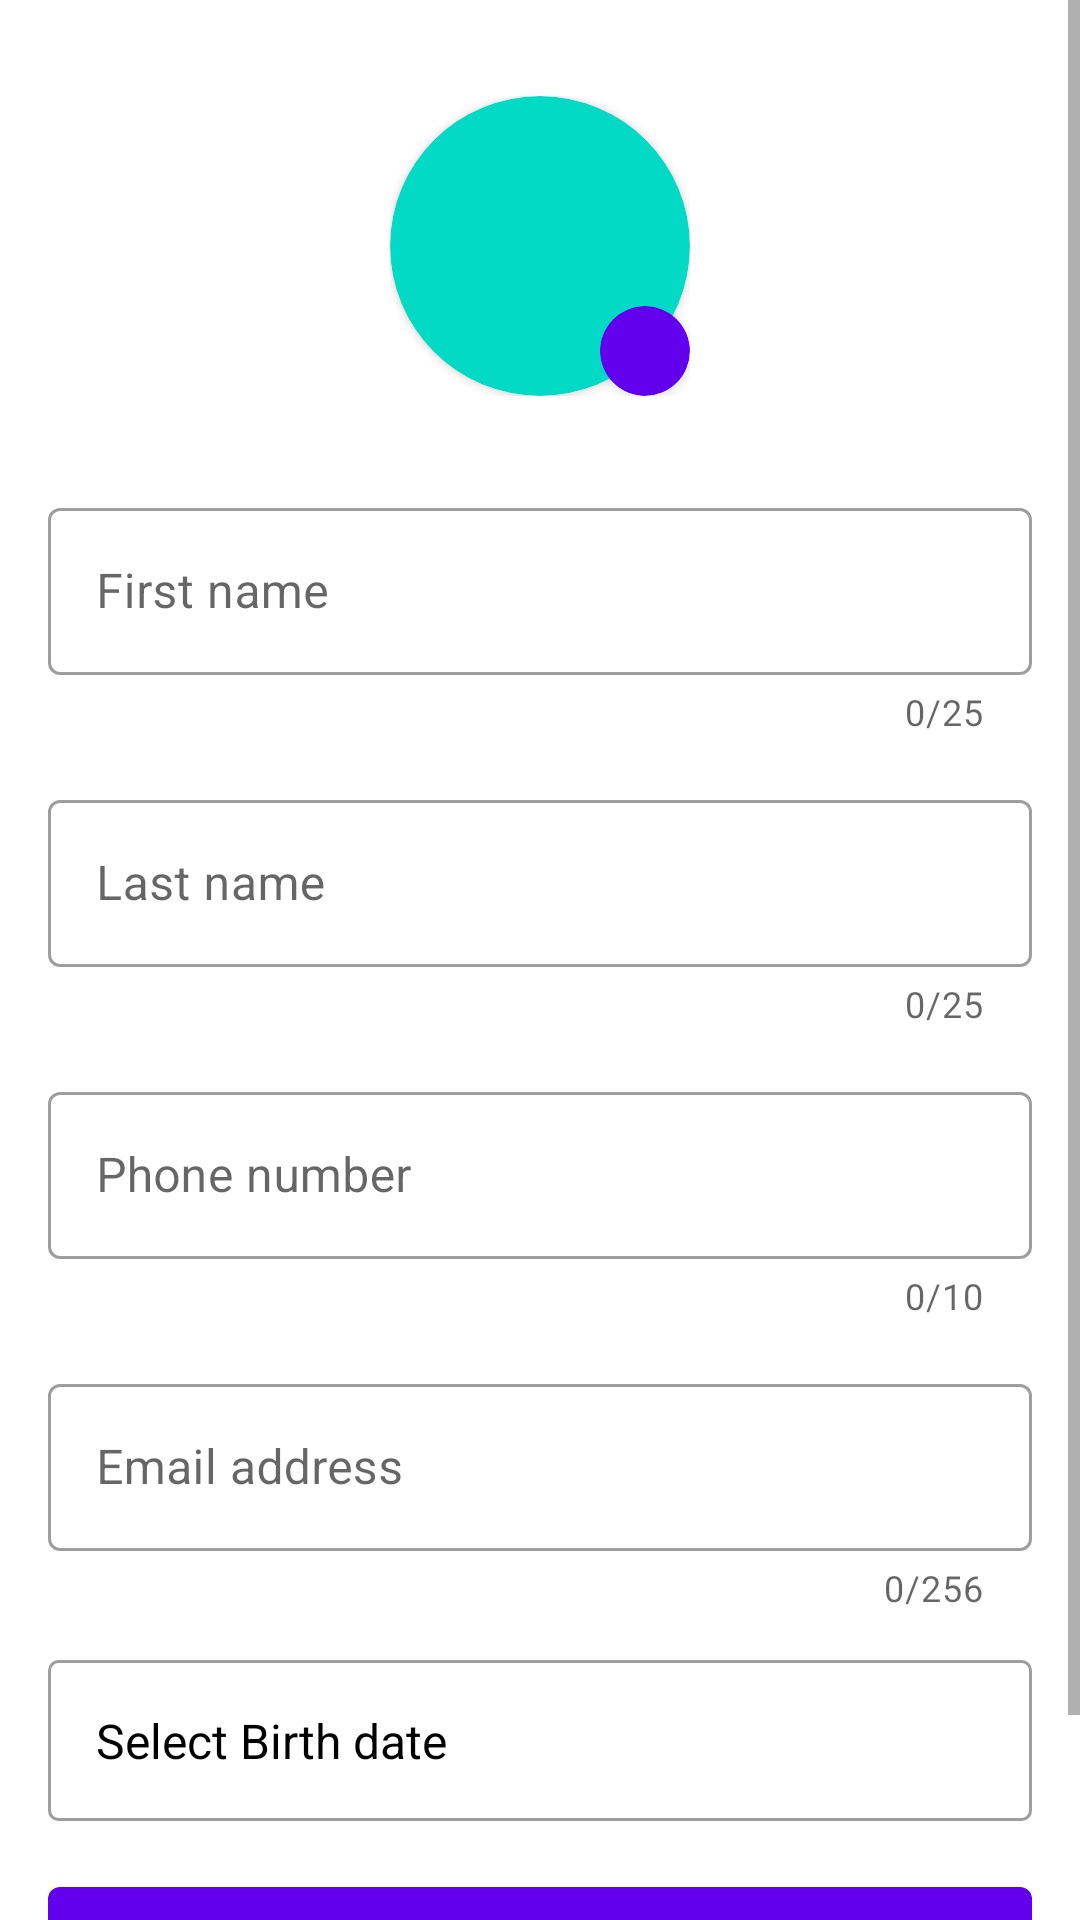

Reconstruct the res/layout file that produces this screen, plus the resources it refers to.
<!-- AndroidManifest.xml: application theme AppTheme -->
<!-- res/layout/activity_contact.xml -->
<?xml version="1.0" encoding="utf-8"?>
<ScrollView xmlns:android="http://schemas.android.com/apk/res/android"
    xmlns:app="http://schemas.android.com/apk/res-auto"
    xmlns:tools="http://schemas.android.com/tools"
    android:layout_width="match_parent"
    android:layout_height="match_parent"
    android:fillViewport="true">

    <androidx.constraintlayout.widget.ConstraintLayout
        android:layout_width="match_parent"
        android:layout_height="wrap_content"
        android:padding="16dp"
        tools:context=".activities.contact_activity.ContactActivity">

        <ProgressBar
            android:id="@+id/pb_contact_progressbar"
            android:layout_width="wrap_content"
            android:layout_height="wrap_content"
            android:visibility="gone"
            app:layout_constraintBottom_toBottomOf="parent"
            app:layout_constraintEnd_toEndOf="parent"
            app:layout_constraintStart_toStartOf="parent"
            app:layout_constraintTop_toTopOf="parent" />

        <RelativeLayout
            android:id="@+id/fl_image_container"
            android:layout_width="100dp"
            android:layout_height="100dp"
            android:layout_marginTop="16dp"
            app:layout_constraintEnd_toEndOf="parent"
            app:layout_constraintStart_toStartOf="parent"
            app:layout_constraintTop_toTopOf="parent">

            <androidx.cardview.widget.CardView
                android:id="@+id/cv_contact_avatar"
                android:layout_width="match_parent"
                android:layout_height="match_parent"
                android:foreground="?android:attr/selectableItemBackground"
                app:cardBackgroundColor="@color/colorAccent"
                app:cardCornerRadius="50dp">

                <androidx.appcompat.widget.AppCompatImageView
                    android:id="@+id/iv_contact_avatar"
                    android:layout_width="match_parent"
                    android:layout_height="match_parent"
                    android:scaleType="centerCrop"
                    android:src="@drawable/ic_person_white_24dp" />

            </androidx.cardview.widget.CardView>

            <androidx.cardview.widget.CardView
                android:id="@+id/cv_contact_edit_avatar"
                android:layout_width="30dp"
                android:layout_height="30dp"
                android:layout_alignParentEnd="true"
                android:layout_alignParentBottom="true"
                android:clickable="true"
                android:focusable="true"
                android:foreground="?android:attr/selectableItemBackground"
                app:cardBackgroundColor="@color/colorPrimary"
                app:cardCornerRadius="50dp">

                <androidx.appcompat.widget.AppCompatImageView
                    android:layout_width="match_parent"
                    android:layout_height="match_parent"
                    android:padding="8dp"
                    android:scaleType="centerCrop"
                    app:srcCompat="@drawable/ic_edit_white_24dp" />

            </androidx.cardview.widget.CardView>

        </RelativeLayout>

        <com.google.android.material.textfield.TextInputLayout
            android:id="@+id/til_first_name"
            style="@style/Widget.MaterialComponents.TextInputLayout.OutlinedBox"
            android:layout_width="match_parent"
            android:layout_height="wrap_content"
            android:layout_marginTop="32dp"
            android:hint="@string/first_name"
            app:counterEnabled="true"
            app:counterMaxLength="25"
            app:layout_constraintEnd_toEndOf="parent"
            app:layout_constraintStart_toStartOf="parent"
            app:layout_constraintTop_toBottomOf="@id/fl_image_container">

            <com.google.android.material.textfield.TextInputEditText
                android:id="@+id/edt_first_name"
                android:layout_width="match_parent"
                android:layout_height="wrap_content"
                android:inputType="text"
                android:maxLength="25"
                android:maxLines="1" />
        </com.google.android.material.textfield.TextInputLayout>

        <com.google.android.material.textfield.TextInputLayout
            android:id="@+id/til_last_name"
            style="@style/Widget.MaterialComponents.TextInputLayout.OutlinedBox"
            android:layout_width="match_parent"
            android:layout_height="wrap_content"
            android:layout_marginTop="16dp"
            android:hint="@string/last_name"
            app:counterEnabled="true"
            app:counterMaxLength="25"
            app:layout_constraintEnd_toEndOf="parent"
            app:layout_constraintStart_toStartOf="parent"
            app:layout_constraintTop_toBottomOf="@id/til_first_name">

            <com.google.android.material.textfield.TextInputEditText
                android:id="@+id/edt_last_name"
                android:layout_width="match_parent"
                android:layout_height="wrap_content"
                android:inputType="text"
                android:maxLength="25"
                android:maxLines="1" />
        </com.google.android.material.textfield.TextInputLayout>

        <com.google.android.material.textfield.TextInputLayout
            android:id="@+id/til_phone_number"
            style="@style/Widget.MaterialComponents.TextInputLayout.OutlinedBox"
            android:layout_width="match_parent"
            android:layout_height="wrap_content"
            android:layout_marginTop="16dp"
            android:hint="@string/phone_number"
            app:counterEnabled="true"
            app:counterMaxLength="10"
            app:layout_constraintEnd_toEndOf="parent"
            app:layout_constraintStart_toStartOf="parent"
            app:layout_constraintTop_toBottomOf="@id/til_last_name">

            <com.google.android.material.textfield.TextInputEditText
                android:id="@+id/edt_phone_number"
                android:layout_width="match_parent"
                android:layout_height="wrap_content"
                android:inputType="phone"
                android:maxLength="10"
                android:maxLines="1" />
        </com.google.android.material.textfield.TextInputLayout>

        <com.google.android.material.textfield.TextInputLayout
            android:id="@+id/til_email_address"
            style="@style/Widget.MaterialComponents.TextInputLayout.OutlinedBox"
            android:layout_width="match_parent"
            android:layout_height="wrap_content"
            android:layout_marginTop="16dp"
            android:hint="@string/email_address"
            app:counterEnabled="true"
            app:counterMaxLength="256"
            app:layout_constraintEnd_toEndOf="parent"
            app:layout_constraintStart_toStartOf="parent"
            app:layout_constraintTop_toBottomOf="@id/til_phone_number">

            <com.google.android.material.textfield.TextInputEditText
                android:id="@+id/edt_email_address"
                android:layout_width="match_parent"
                android:layout_height="wrap_content"
                android:inputType="textEmailAddress"
                android:maxLength="256"
                android:maxLines="1" />
        </com.google.android.material.textfield.TextInputLayout>

        <TextView
            android:id="@+id/tv_birth_date"
            android:layout_width="match_parent"
            android:layout_height="wrap_content"
            android:layout_marginTop="16dp"
            android:background="@drawable/border"
            android:padding="16dp"
            android:text="@string/select_birth_date"
            android:textColor="@color/black"
            android:textSize="16sp"
            app:layout_constraintEnd_toEndOf="parent"
            app:layout_constraintStart_toStartOf="parent"
            app:layout_constraintTop_toBottomOf="@id/til_email_address" />


        <com.google.android.material.button.MaterialButton
            android:id="@+id/btn_save_contact"
            android:layout_width="match_parent"
            android:layout_height="wrap_content"
            android:layout_marginTop="16dp"
            android:layout_marginBottom="16dp"
            android:padding="14dp"
            android:text="@string/save"
            android:textSize="16sp"
            app:layout_constraintBottom_toBottomOf="parent"
            app:layout_constraintEnd_toEndOf="parent"
            app:layout_constraintStart_toStartOf="parent"
            app:layout_constraintTop_toBottomOf="@id/tv_birth_date"
            app:layout_constraintVertical_bias="1.0" />

    </androidx.constraintlayout.widget.ConstraintLayout>
</ScrollView>
<!-- resources referenced by this layout -->
<resources>
  <color name="black">#000000</color>
  <color name="colorAccent">#03DAC5</color>
  <color name="colorPrimary">#6200EE</color>
  <!-- drawable border (drawable) -->
  <?xml version="1.0" encoding="utf-8"?>
  <shape xmlns:android="http://schemas.android.com/apk/res/android"
      android:shape="rectangle">
      <stroke
          android:width="1dp"
          android:color="@color/grey_primary" />
      <padding
          android:bottom="5dp"
          android:left="5dp"
          android:right="5dp"
          android:top="5dp" />
      <corners
          android:bottomLeftRadius="3dp"
          android:bottomRightRadius="3dp"
          android:topLeftRadius="3dp"
          android:topRightRadius="3dp" />
  </shape>
  <string name="email_address">Email address</string>
  <string name="first_name">First name</string>
  <string name="last_name">Last name</string>
  <string name="phone_number">Phone number</string>
  <string name="save">Save</string>
  <string name="select_birth_date">Select Birth date</string>
  <style name="AppTheme" parent="Theme.MaterialComponents.Light.DarkActionBar">
          
          <item name="colorPrimary">@color/colorPrimary</item>
          <item name="colorPrimaryDark">@color/colorPrimaryDark</item>
          <item name="colorAccent">@color/colorAccent</item>
      </style>
  <color name="grey_primary">#9E9E9E</color>
  <color name="colorPrimaryDark">#3700B3</color>
</resources>
